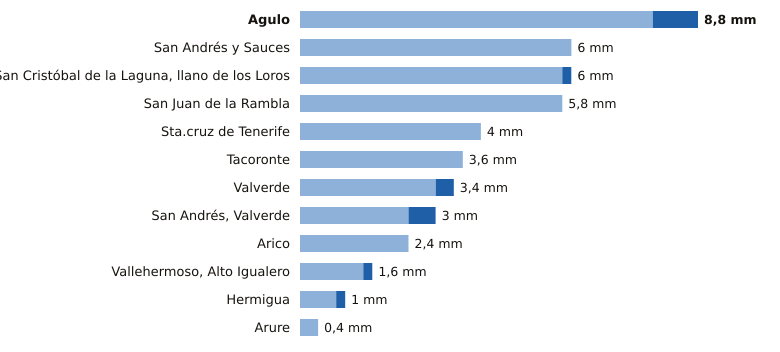

Values plotted in this chart, from the file beside it:
estacion, provincia, indicativo, mm_6_dias_anteriores, mm_hoy, mm_7_dias, horas_de_hoy
Agulo, Santa Cruz de Tenerife, C317B, 7.8, 1.0, 8.8, 12
San Andrés y Sauces, Santa Cruz de Tenerife, C148F, 6.0, 0.0, 6.0, 11
San Cristóbal de la Laguna, llano de los…, Santa Cruz de Tenerife, C446G, 5.8, 0.2, 6.0, 12
San Juan de la Rambla, Santa Cruz de Tenerife, C468X, 5.8, 0.0, 5.8, 11
Sta.cruz de Tenerife, Santa Cruz de Tenerife, C449C, 4.0, 0.0, 4.0, 11
Tacoronte, Santa Cruz de Tenerife, C458A, 3.6, 0.0, 3.6, 10
Valverde, Santa Cruz de Tenerife, C928I, 3.0, 0.4, 3.4, 11
San Andrés, Valverde, Santa Cruz de Tenerife, C925F, 2.4, 0.6, 3.0, 10
Arico, Santa Cruz de Tenerife, C428T, 2.4, 0.0, 2.4, 10
Vallehermoso, Alto Igualero, Santa Cruz de Tenerife, C314Z, 1.4, 0.2, 1.6, 12
Hermigua, Santa Cruz de Tenerife, C328W, 0.8, 0.2, 1.0, 12
Arure, Santa Cruz de Tenerife, C316I, 0.4, 0.0, 0.4, 8
